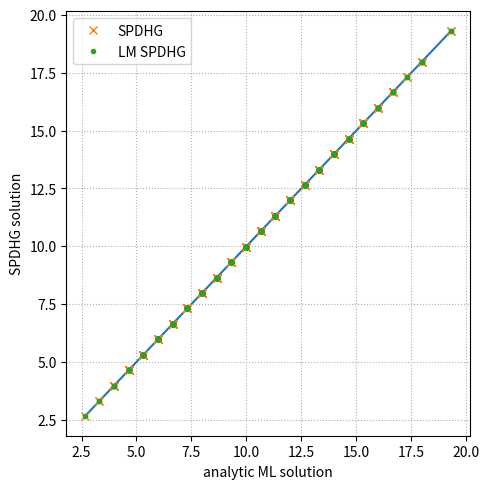

Reproduce this figure in Python.
# minimal example for LM SPDHG for poisson distributed data with trivial fwd model

import numpy as np
import matplotlib.pyplot as plt

plt.ion()

#---------------------------------------------------------------------------------------------
def fwd(x, sens):
  return x*sens

#---------------------------------------------------------------------------------------------
def back(y, sens): 
  return (y*sens).sum()

#---------------------------------------------------------------------------------------------
def fwd_lm(x, sens, events):
  return x*sens[events]

#---------------------------------------------------------------------------------------------
def back_lm(y, sens, events): 
  return (y*sens[events]).sum()

#---------------------------------------------------------------------------------------------
def cost(x, sens, b, contam):
  x_fwd = fwd(x, sens) + contam

  return x_fwd[0] - b[0]*np.log(x_fwd[0]) + x_fwd[1] - b[1]*np.log(x_fwd[1])

#---------------------------------------------------------------------------------------------
def ML(sens, b, contam):
  """ analystic expression for ML solution
      sens   ... system matrix
      b      ... measurement
      contam ... additive contaminations
  """
  A = (sens[0] + sens[1])*sens[0]*sens[1]
  B = (sens[0] + sens[1])*(sens[0]*contam[1] + sens[1]*contam[0]) - sens[0]*sens[1]*(b[0] + b[1])
  C = (sens[0] + sens[1])*contam[0]*contam[1] - sens[0]*b[0]*contam[1] - sens[1]*b[1]*contam[0]
  
  p = B/A
  q = C/A
  
  return (-p/2) + np.sqrt(((p**2)/4) - q)

#---------------------------------------------------------------------------------------------
def MLEM(x, sens, b, contam, niter = 100):
  back_ones = back(np.ones(2), sens)

  for i in range(niter):
    x_fwd = fwd(x,sens) + contam
    x    *= (back(b/x_fwd, sens)/ back_ones)

  return x

#---------------------------------------------------------------------------------------------
def SPDHG(sens, b, contam, niter = 100, rho = 0.999, gamma = 1, verbose = False, precond = False):

  # probability that a subset gets chosen (using 2 subsets)
  p_p = 0.5  

  # set step sizes
  if precond:
    S = gamma*rho/sens
    T = p_p*(rho/(gamma*sens)).min()
  else:
    S = [gamma*rho/sens[0], gamma*rho/sens[1]]
    T = p_p*min(rho/(gamma*sens[0]),rho/(gamma*sens[1]))

  x = 0
  y = np.zeros(b.shape)

  z    = back(y, sens)
  zbar = z.copy()

  for i in range(niter):
    ss = np.random.randint(0,2)

    x = np.clip(x - T*zbar, 0, None)
    if verbose: print(i, ss, x)
    
    y_plus = y[ss]+ S[ss]*(fwd(x, sens[ss]) + contam[ss])
    
    # apply the prox for the dual of the poisson logL
    y_plus = 0.5*(y_plus + 1 - np.sqrt((y_plus - 1)**2 + 4*S[ss]*b[ss]))
   
    dz = back(y_plus - y[ss], sens[ss])
    
    # update variables
    z     = z + dz
    y[ss] = y_plus.copy()
    zbar  = z + dz/p_p

  return x

#---------------------------------------------------------------------------------------------
def SPDHG_LM(sens, events, mu, contam_list, 
             niter = 100, rho = 0.999, gamma = 1, verbose = False, precond = False):

  # probability that a subset gets chosen (using 2 subsets)
  p_p = 0.5  

  # set step sizes
  if precond:
    S = [gamma*rho/fwd_lm(1,sens,events[slice(x,None,2)]) for x in [0,1]]
    T = p_p*(rho/(gamma*sens)).min()
    #T = p_p*np.array([rho/(gamma*back_lm(1,sens,events[slice(x,None,2)])) for x in [0,1]]).min(0)
  else:
    S = [gamma*rho/sens[0], gamma*rho/sens[1]]
    T = p_p*min(rho/(gamma*sens[0]),rho/(gamma*sens[1]))

  x = 0

  # dual variable for "lists"
  y = np.zeros(events.shape)

  # dual variable for "histograms"
  yh = np.ones(sens.shape)
  yh[events] = 0

  z    = back(yh, sens)
  zbar = z.copy()

  for i in range(niter):
    iss = np.random.randint(0,2)
    ss  = slice(iss,None,2)

    x = np.clip(x - T*zbar, 0, None)
    if verbose: print(i, ss, x)

    y_plus = y[ss] + S[iss]*(fwd_lm(x, sens, events[ss]) + contam_list[ss])
    
    # apply the prox for the dual of the poisson logL
    y_plus = 0.5*(y_plus + 1 - np.sqrt((y_plus - 1)**2 + 4*S[iss]*mu[ss]))
    
    dz = back_lm((y_plus - y[ss])/mu[ss], sens, events[ss])
    
    # update variables
    z     = z + dz
    y[ss] = y_plus.copy()
    zbar  = z + dz/p_p

  return x

#---------------------------------------------------------------------------------------------

sens   = np.array([1,0.5])
contam = np.array([0.02,0.01])

# simulate data
xtrue = 10.0
ytrue = fwd(xtrue, sens) + contam

seeds   = np.arange(1000)
precond = True

niter = 200

xML       = np.zeros(seeds.shape[0]) 
xSPDHG    = np.zeros(seeds.shape[0]) 
xSPDHG_LM = np.zeros(seeds.shape[0]) 


for i, seed in enumerate(seeds):
  np.random.seed(seed)
  
  # generate noise realization (histogram)
  b = np.random.poisson(ytrue)
  print(b)

  # we need >= 2 counts in order to have 2 subsets in LM
  # analystic ML solution
  xML[i] = ML(sens, b, contam)
  # histogram SPDHG
  xSPDHG[i] = SPDHG(sens, b, contam, niter = niter, gamma = 1/xtrue,
                    verbose = False, precond = precond)
 
  if b.sum() > 0:
    # generate LM events stream
    events = np.zeros(b.sum(), dtype = np.uint8)
    events[b[0]:] = 1 

    # shuffle the LM events
    tmp = np.arange(events.shape[0])
    np.random.shuffle(tmp)
    events = events[tmp]

    # counts for each LOR in LM stream
    mu = b[events]

    xSPDHG_LM[i] = SPDHG_LM(sens, events, mu, contam[events], niter = niter, gamma = 1/xtrue, 
                            verbose = False, precond = precond)
  else:
    xSPDHG_LM[i] = 0
  

xML2 = np.clip(xML,0,None)

print('SPDHG    max diff vs non-neg ML', np.abs(xSPDHG - xML2).max())
print('SPDHG_LM max diff vs non-neg ML', np.abs(xSPDHG_LM - xML2).max())

fig, ax = plt.subplots(figsize = (5,5))
ax.plot([xML2.min(),xML2.max()],[xML2.min(),xML2.max()],'-')
ax.plot(xML2,xSPDHG, 'x', label = 'SPDHG')
ax.plot(xML2,xSPDHG_LM, '.', label = 'LM SPDHG')
ax.grid(ls = ':')
ax.legend()
ax.set_xlabel('analytic ML solution')
ax.set_ylabel('SPDHG solution')
fig.tight_layout()
fig.show()
